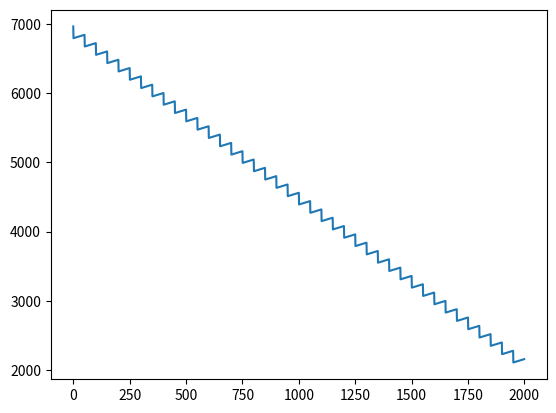

Here is the Python script that generated this plot:
"""
For fixed integers a, b, c, define the crazy function F(n) as follows:
F(n) = n - c for all n > b
F(n) = F(a + F(a + F(a + F(a + n)))) for all n <= b

Also, define S(a, b, c) = sum{n=0}^b F(n)

For example, if a = 50, b = 2000 and c = 40, then F(0) = 3240 and F(2000) = 2040.
Also, S(50, 2000, 40) = 5204240.

Find the last 9 digits of S(21**7, 7**21, 12**7).
"""

import matplotlib.pyplot as plt

A = 50
B = 2000
C = 10

#A = 21**7
#B = 7**21
#C = 12**7

def F(n : int) -> int:
    if n > B:
        return n - C
    else:
        x1 = F(A + n)
        x2 = F(A + x1)
        x3 = F(A + x2)
        x4 = F(A + x3)

        return x4


def S() -> int:
    sum = 0

    for n in range(0, B+1):
        sum += F(n)

    return sum

x_vals = range(0, 2000)
y_vals = []

for i in x_vals:
    y_vals.append(F(i))

plt.plot(x_vals, y_vals)
plt.show()

#print(F(0))
#print(F(1))
#print(": " + str(F(2000)))
#print(S())
